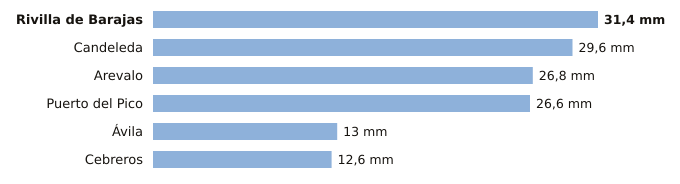

The table this chart was drawn from, first rows:
estacion, provincia, indicativo, mm_6_dias_anteriores, mm_hoy, mm_7_dias, horas_de_hoy
Rivilla de Barajas, Ávila, 2512Y, 31.4, 0.0, 31.4, 1
Candeleda, Ávila, 3422D, 29.6, 0.0, 29.6, 2
Arevalo, Ávila, 2456B, 26.8, 0.0, 26.8, 2
Puerto del Pico, Ávila, 3319D, 26.6, 0.0, 26.6, 2
Ávila, Ávila, 2444, 13.0, 0.0, 13.0, 3
Cebreros, Ávila, 3337U, 12.6, 0.0, 12.6, 3
